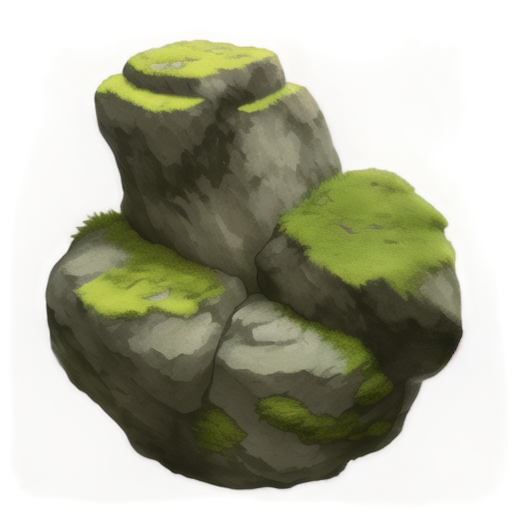
Generation parameters embedded in this image by AUTOMATIC1111 Stable Diffusion web UI or a fork of it (Forge, ...) (PNG 'parameters' text chunk):
A rugged boulder covered with patches of soft green moss, 2D animation style, textured surface with natural cracks and weathered details, vibrant moss growing in uneven patterns along the edges and crevices, earthy gray tones of the rock contrasting with lush green tones of the moss, soft ambient lighting, clean and minimalistic design, centered composition, realistic and serene atmosphere, suitable for a standalone illustration
Steps: 20, Sampler: Euler a, Schedule type: Automatic, CFG scale: 7, Seed: 418840133, Size: 512x512, Model hash: 481989b6f0, Model: AnythingXL_v50, layerdiffusion_enabled: True, layerdiffusion_method: (SD1.5) Only Generate Transparent Image (Attention Injection), layerdiffusion_weight: 1, layerdiffusion_ending_step: 1, layerdiffusion_fg_image: False, layerdiffusion_bg_image: False, layerdiffusion_blend_image: False, layerdiffusion_resize_mode: Crop and Resize, layerdiffusion_fg_additional_prompt: , layerdiffusion_bg_additional_prompt: , layerdiffusion_blend_additional_prompt: , Version: f2.0.1v1.10.1-previous-622-g1f140749